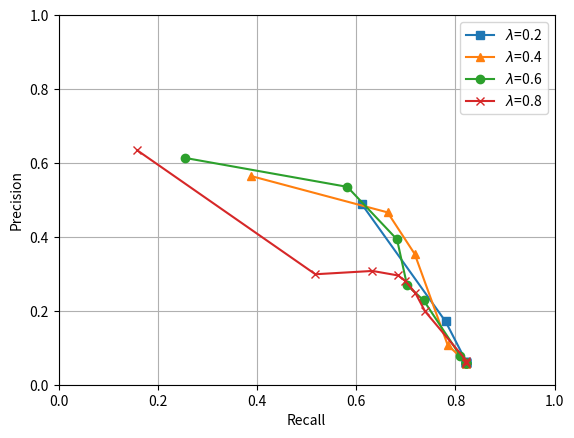

Here is the Python script that generated this plot:
import matplotlib.pyplot as plt
from matplotlib.backends.backend_pdf import PdfPages
import os
plt.figure()


precision, = plt.plot([

    0.8220065055586407,
    0.8220065055586407,
    0.8220065055586407,
    0.8220065055586407,
    0.8220065055586407,
    0.8220065055586407,
    0.8220065055586407,
    0.8220065055586407,
    0.7800555123293466,
    0.6110814516308939



],[0.05814918048042703,
   0.05814918048042703,
   0.05815128697138011,
   0.05986694564094423,
   0.059988570466736266,
   0.06168444913424612,
   0.06168444913424612,
   0.06168444913424612,
   0.17116259169960363,
   0.48868788509863376




], 's-', markevery = None ,   label = r'$\lambda$'+'=0.2'

)

plt.plot([

    0.8220065055586407,
    0.8220065055586407,
    0.8220065055586407,
    0.8220065055586407,
    0.8220065055586407,
    0.8220065055586407,
    0.7842854367070382,
    0.7178826571056991,
    0.6631523162748465,
    0.38769890513093114




],[0.05814918048042703,
   0.05814918048042703,
   0.05815128697138011,
   0.05815339361495666,
   0.05815448868153454,
   0.05989463370589033,
   0.10758093310976001,
   0.3536337293312038,
   0.4663161105224202,
   0.564684863715599


],'^-',markevery = None, label = r'$\lambda$'+'=0.4'
)

plt.plot([

    0.8220065055586407,
    0.8220065055586407,
    0.8220065055586407,
    0.8220065055586407,
    0.810098380353969,
    0.7359549021501108,
    0.7022924422478832,
    0.6822194169178925,
    0.5819927390186554,
    0.2554886925857033



],[
    0.05814918048042703,
    0.05814918048042703,
    0.05815339361495666,
    0.05815339361495666,
    0.07762781802389741,
    0.2280289593883265,
    0.26984491537656313,
    0.39305802080664837,
    0.5353479261900413,
    0.6134834584944275





],'o-', label = r'$\lambda$'+'=0.6')

plt.plot([




    0.8220065055586407,
    0.8220065055586407,
    0.8219908385413394,
    0.7388936599497736,
    0.719008809121065,
    0.6991864560678954,
    0.6844616736223115,
    0.6327296933743333,
    0.5176101531808558,
    0.1583754937877722

],[
    0.05814918048042703,
    0.05814918048042703,
    0.06523239427816363,
    0.1982388517607713,
    0.24858731316077287,
    0.28032722705406893,
    0.2955847269411228,
    0.3078438212022039,
    0.2988887431355246,
    0.6342728614414281


], '-x',label = r'$\lambda$'+'=0.8')





plt.ylabel('Precision')
plt.xlabel('Recall')
plt.xlim(xmin = 0,xmax = 1)
plt.ylim(ymin = 0, ymax = 1)
plt.grid(True)
plt.legend()
plt.savefig('plotTransHHybridprerecL2.pdf')